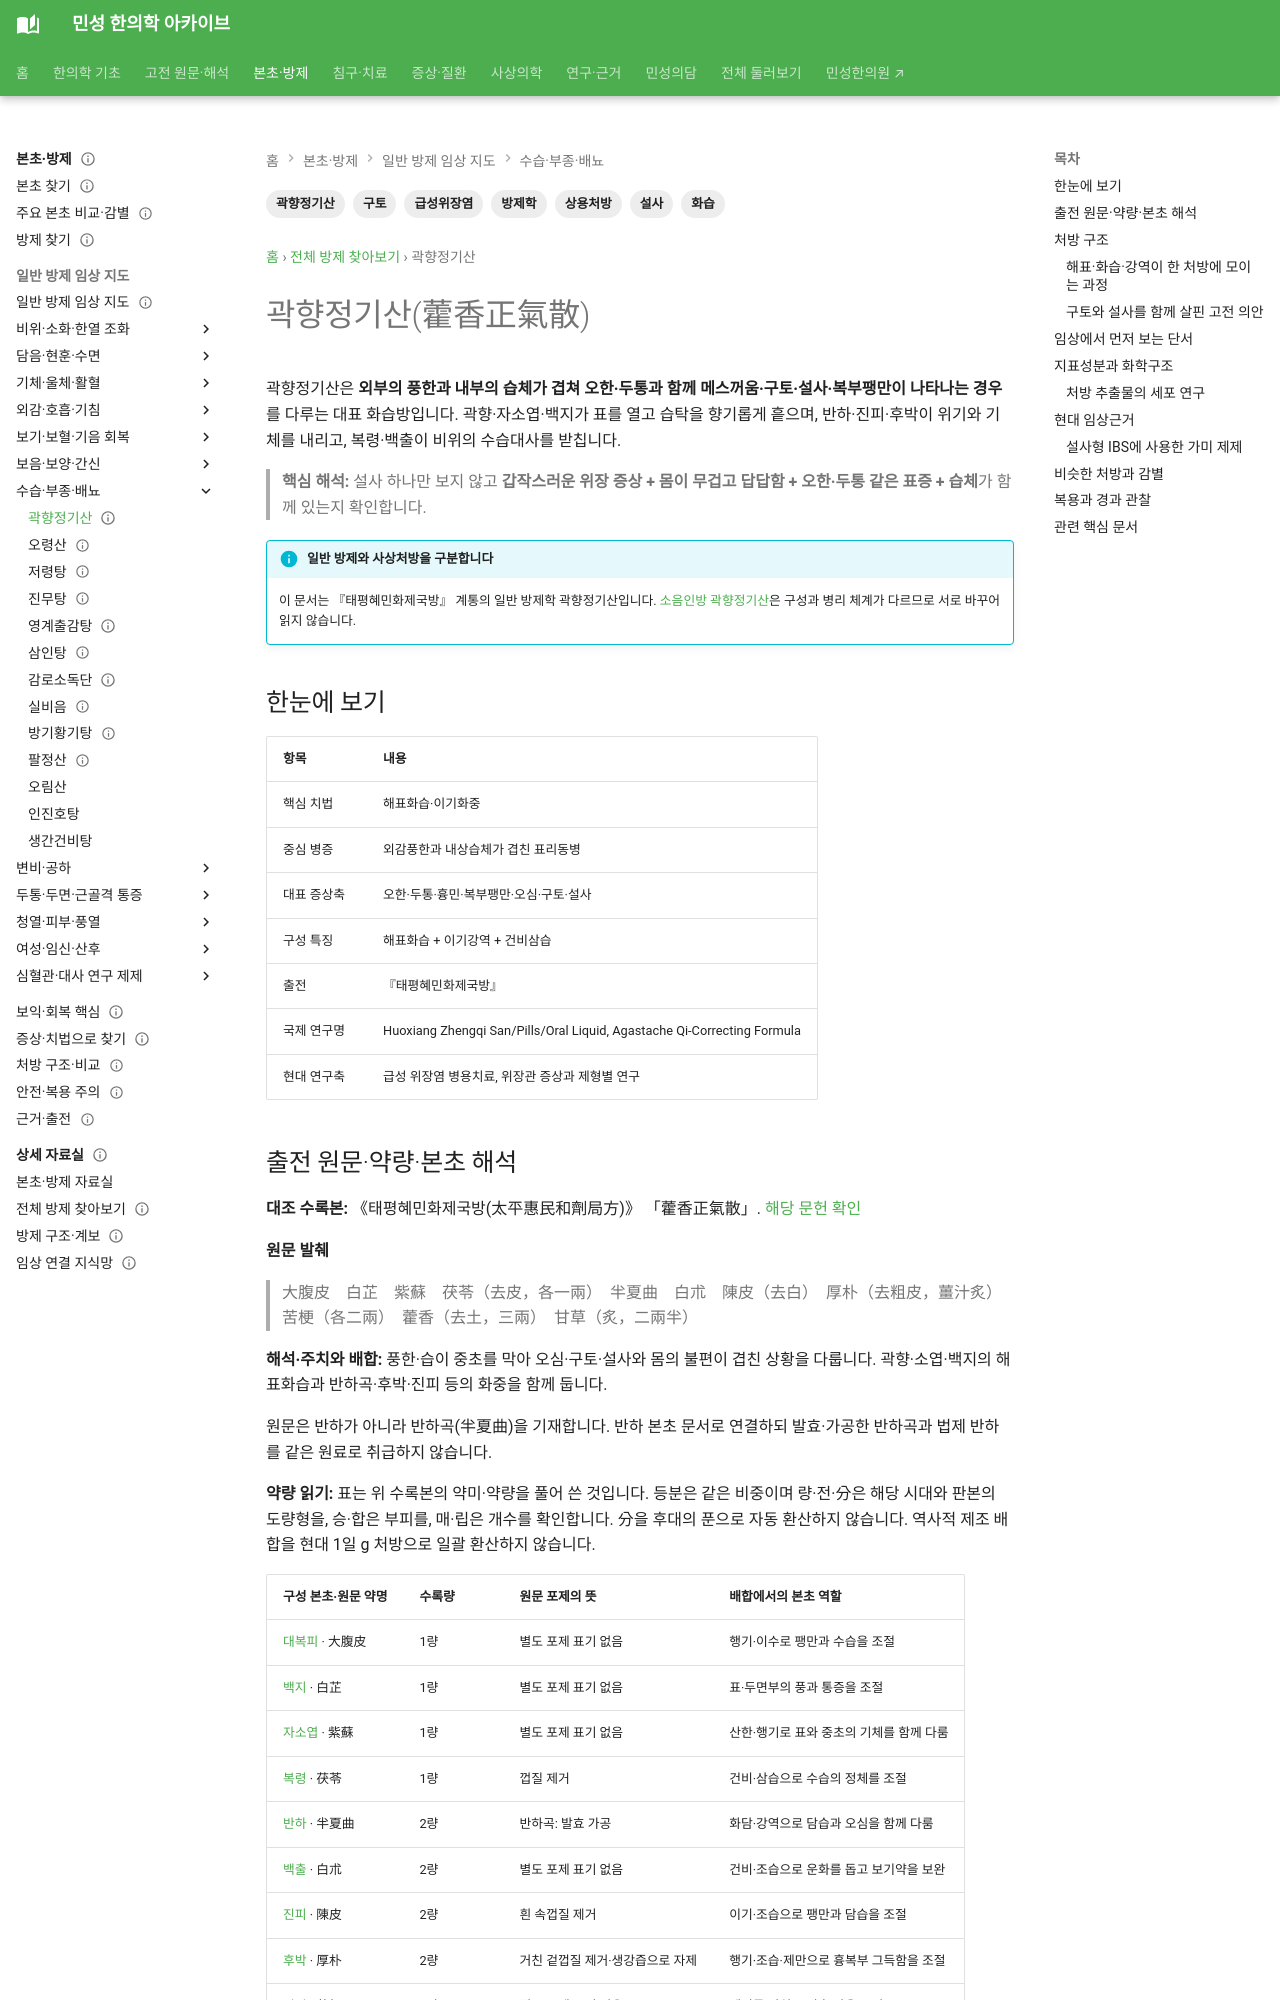

repository: joowon1111/minseong-korean-medicine-wiki · page: formulas/huoxiang-zhengqi-san/index.html · generator: mkdocs

---
title: 곽향정기산(藿香正氣散)
description: 일반 방제학 곽향정기산의 해표화습·이기화중 구조와 구토·설사·복부불편의 감별, 급성 위장염 병용 임상근거를 연결합니다.
tags: [방제학, 곽향정기산, 화습, 급성위장염, 구토, 설사, 상용처방]
status: 검토완료
last_reviewed: 2026-09-15
---
# 곽향정기산(藿香正氣散)

곽향정기산은 **외부의 풍한과 내부의 습체가 겹쳐 오한·두통과 함께 메스꺼움·구토·설사·복부팽만이 나타나는 경우**를 다루는 대표 화습방입니다. 곽향·자소엽·백지가 표를 열고 습탁을 향기롭게 흩으며, 반하·진피·후박이 위기와 기체를 내리고, 복령·백출이 비위의 수습대사를 받칩니다.

> **핵심 해석:** 설사 하나만 보지 않고 **갑작스러운 위장 증상 + 몸이 무겁고 답답함 + 오한·두통 같은 표증 + 습체**가 함께 있는지 확인합니다.

!!! info "일반 방제와 사상처방을 구분합니다"
    이 문서는 『태평혜민화제국방』 계통의 일반 방제학 곽향정기산입니다. [소음인방 곽향정기산](../sasang-formula-cards/gwakhyangjeonggi-san.md)은 구성과 병리 체계가 다르므로 서로 바꾸어 읽지 않습니다.

## 한눈에 보기

| 항목 | 내용 |
|---|---|
| 핵심 치법 | 해표화습·이기화중 |
| 중심 병증 | 외감풍한과 내상습체가 겹친 표리동병 |
| 대표 증상축 | 오한·두통·흉민·복부팽만·오심·구토·설사 |
| 구성 특징 | 해표화습 + 이기강역 + 건비삼습 |
| 출전 | 『태평혜민화제국방』 |
| 국제 연구명 | Huoxiang Zhengqi San/Pills/Oral Liquid, Agastache Qi-Correcting Formula |
| 현대 연구축 | 급성 위장염 병용치료, 위장관 증상과 제형별 연구 |

## 출전 원문·약량·본초 해석 {#source-dose-original}

**대조 수록본:** 《태평혜민화제국방(太平惠民和劑局方)》 「藿香正氣散」. [해당 문헌 확인](https://jicheng.tw/tcm/book/太平惠民和劑局方/index.html)

**원문 발췌**

> 大腹皮　白芷　紫蘇　茯苓（去皮，各一兩）　半夏曲　白朮　陳皮（去白）　厚朴（去粗皮，薑汁炙）　苦梗（各二兩）　藿香（去土，三兩）　甘草（炙，二兩半）

**해석·주치와 배합:** 풍한·습이 중초를 막아 오심·구토·설사와 몸의 불편이 겹친 상황을 다룹니다. 곽향·소엽·백지의 해표화습과 반하곡·후박·진피 등의 화중을 함께 둡니다.

원문은 반하가 아니라 반하곡(半夏曲)을 기재합니다. 반하 본초 문서로 연결하되 발효·가공한 반하곡과 법제 반하를 같은 원료로 취급하지 않습니다.

**약량 읽기:** 표는 위 수록본의 약미·약량을 풀어 쓴 것입니다. 등분은 같은 비중이며 량·전·分은 해당 시대와 판본의 도량형을, 승·합은 부피를, 매·립은 개수를 확인합니다. 分을 후대의 푼으로 자동 환산하지 않습니다. 역사적 제조 배합을 현대 1일 g 처방으로 일괄 환산하지 않습니다.

| 구성 본초·원문 약명 | 수록량 | 원문 포제의 뜻 | 배합에서의 본초 역할 |
|---|---|---|---|
| [대복피](../herbs/areca-pericarp.md) · 大腹皮 | 1량 | 별도 포제 표기 없음 | 행기·이수로 팽만과 수습을 조절 |
| [백지](../herbs/angelica-dahurica.md) · 白芷 | 1량 | 별도 포제 표기 없음 | 표·두면부의 풍과 통증을 조절 |
| [자소엽](../herbs/perilla-leaf.md) · 紫蘇 | 1량 | 별도 포제 표기 없음 | 산한·행기로 표와 중초의 기체를 함께 다룸 |
| [복령](../herbs/poria.md) · 茯苓 | 1량 | 껍질 제거 | 건비·삼습으로 수습의 정체를 조절 |
| [반하](../herbs/pinellia.md) · 半夏曲 | 2량 | 반하곡: 발효 가공 | 화담·강역으로 담습과 오심을 함께 다룸 |
| [백출](../herbs/atractylodes.md) · 白朮 | 2량 | 별도 포제 표기 없음 | 건비·조습으로 운화를 돕고 보기약을 보완 |
| [진피](../herbs/citrus-peel.md) · 陳皮 | 2량 | 흰 속껍질 제거 | 이기·조습으로 팽만과 담습을 조절 |
| [후박](../herbs/magnolia-bark.md) · 厚朴 | 2량 | 거친 겉껍질 제거·생강즙으로 자제 | 행기·조습·제만으로 흉복부 그득함을 조절 |
| [길경](../herbs/platycodon.md) · 苦梗 | 2량 | 별도 포제 표기 없음 | 폐기를 펼치고 인후·담을 조절 |
| [곽향](../herbs/agastache.md) · 藿香 | 3량 | 흙 제거 | 방향화습·화위로 습체와 오심을 조절 |
| [감초](../herbs/licorice.md) · 甘草 | 2량반 | 자(굽거나 볶음) | 중초를 돕고 완급·배합 조화를 맡음 |
